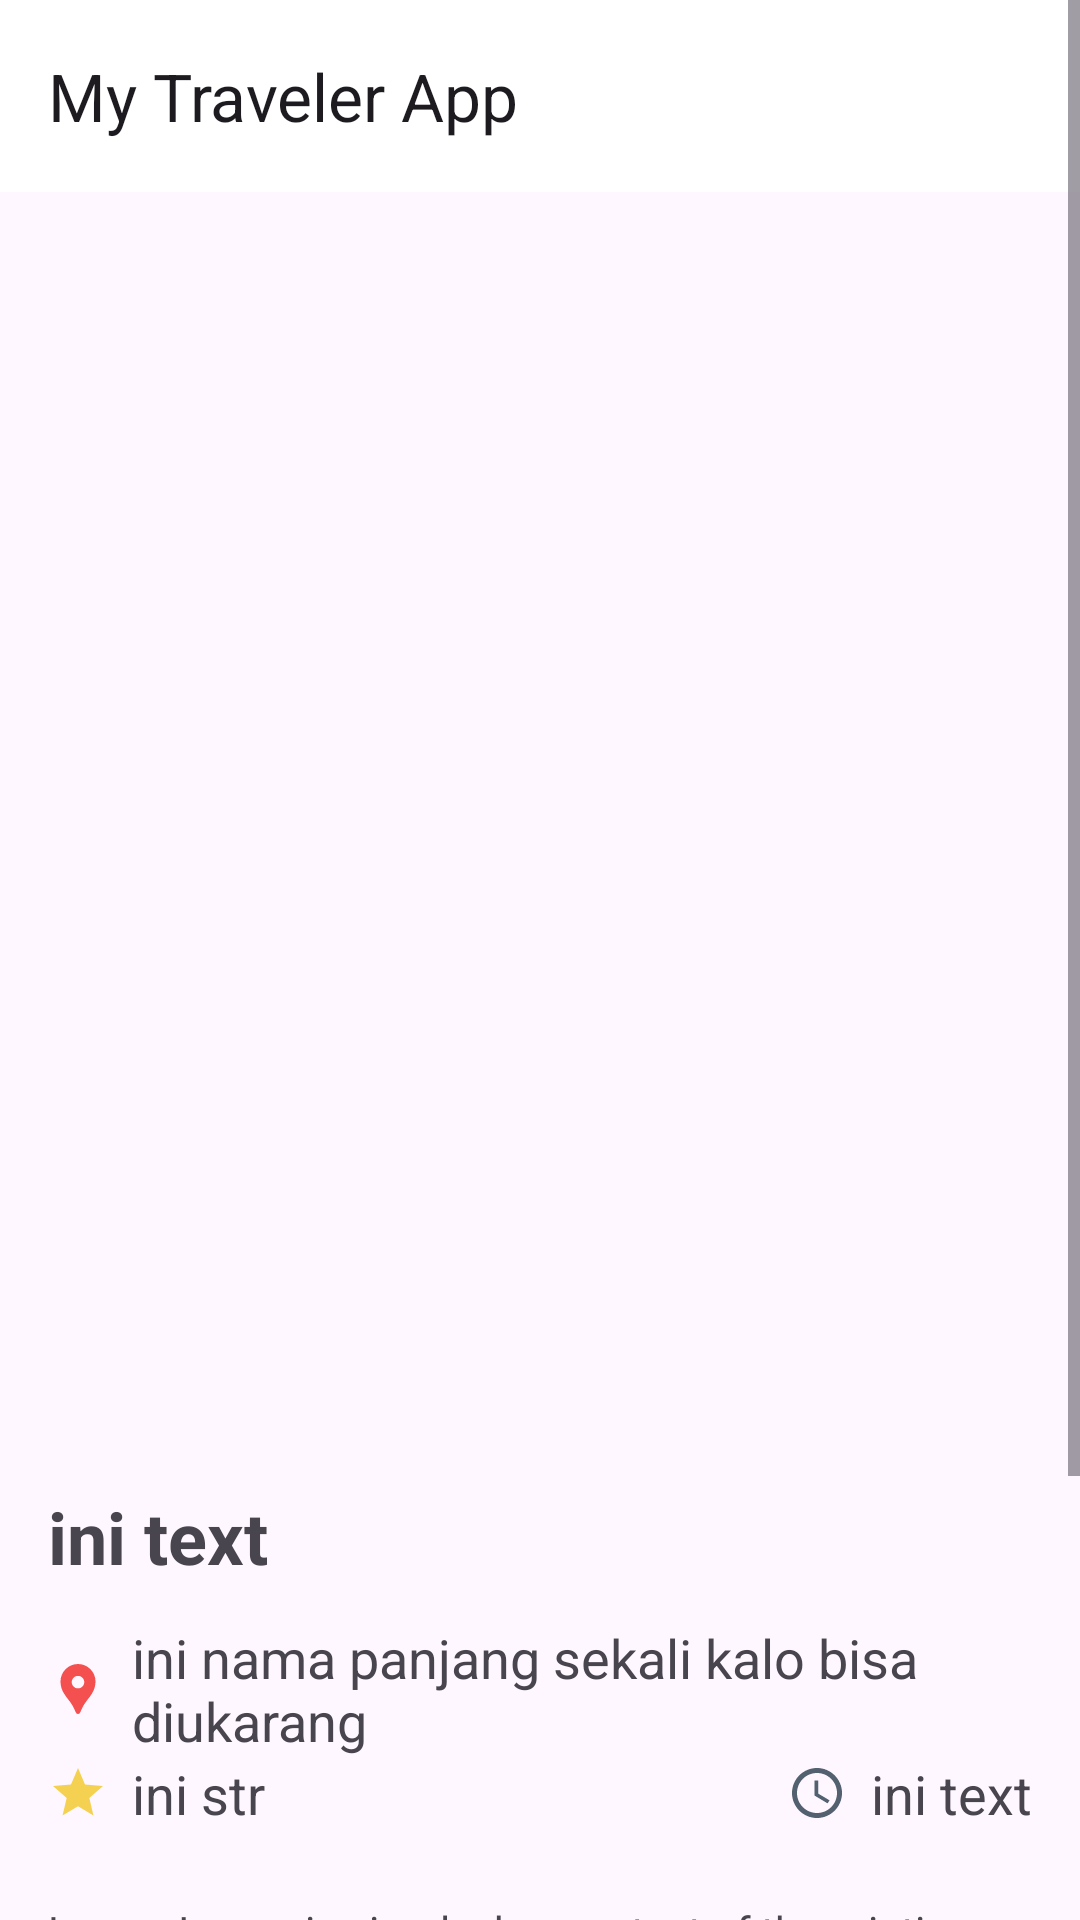

The Android layout XML behind this screen, and the referenced resources:
<!-- AndroidManifest.xml: application theme Theme.MyTravelerApp -->
<!-- res/layout/activity_detail.xml -->
<?xml version="1.0" encoding="utf-8"?>
<ScrollView xmlns:android="http://schemas.android.com/apk/res/android"
    xmlns:app="http://schemas.android.com/apk/res-auto"
    xmlns:tools="http://schemas.android.com/tools"
    android:layout_height="match_parent"
    android:layout_width="match_parent">

    <androidx.constraintlayout.widget.ConstraintLayout
        android:layout_width="match_parent"
        android:layout_height="match_parent">

        <include
            android:id="@+id/appbar_detail"
            layout="@layout/common_appbar"/>

        <ImageView
            android:id="@+id/iv_place"
            android:layout_width="match_parent"
            android:layout_height="390dp"
            android:scaleType="centerCrop"
            app:layout_constraintStart_toStartOf="parent"
            app:layout_constraintTop_toBottomOf="@id/appbar_detail"
            tools:src="@tools:sample/avatars" />


        <TextView
            android:id="@+id/tv_detail_place"
            android:layout_width="wrap_content"
            android:layout_height="wrap_content"
            android:layout_marginTop="42dp"
            android:layout_marginStart="16dp"
            android:text="ini text"
            android:textSize="24sp"
            android:textStyle="bold"
            app:layout_constraintStart_toStartOf="parent"
            app:layout_constraintTop_toBottomOf="@+id/iv_place" />

        <TextView
            android:id="@+id/tv_detail_location_place"
            android:layout_width="wrap_content"
            android:layout_height="wrap_content"
            android:layout_marginStart="16dp"
            android:layout_marginTop="12dp"
            android:drawableStart="@drawable/baseline_location_pin_20"
            android:drawablePadding="8dp"
            android:text="ini nama panjang sekali kalo bisa diukarang"
            android:textSize="18sp"
            app:layout_constraintStart_toStartOf="parent"
            app:layout_constraintTop_toBottomOf="@+id/tv_detail_place" />

        <TextView
            android:id="@+id/tv_detail_rating"
            android:layout_width="wrap_content"
            android:layout_height="wrap_content"
            android:layout_marginStart="16dp"
            android:drawableStart="@drawable/baseline_star_20"
            android:drawablePadding="8dp"
            android:text="ini str"
            android:textSize="18sp"
            app:layout_constraintStart_toStartOf="parent"
            app:layout_constraintTop_toBottomOf="@+id/tv_detail_location_place" />

        <TextView
            android:id="@+id/tv_open_hours"
            android:layout_width="wrap_content"
            android:layout_height="wrap_content"
            android:layout_marginStart="12dp"
            android:drawableStart="@drawable/baseline_access_time_20"
            android:drawablePadding="8dp"
            android:text="ini text"
            android:drawableTint="?attr/colorAccent"
            android:textSize="18sp"
            android:layout_marginEnd="16dp"
            app:layout_constraintEnd_toEndOf="parent"
            app:layout_constraintTop_toBottomOf="@+id/tv_detail_location_place" />

        <TextView
            android:id="@+id/tv_detail_description"
            android:layout_width="match_parent"
            android:layout_height="wrap_content"
            android:layout_marginHorizontal="16dp"
            android:layout_marginTop="24dp"
            android:text="@string/lorem_paragraph"
            app:layout_constraintEnd_toEndOf="parent"
            app:layout_constraintStart_toStartOf="parent"
            app:layout_constraintTop_toBottomOf="@+id/tv_detail_rating" />


    </androidx.constraintlayout.widget.ConstraintLayout>
</ScrollView>
<!-- res/layout/common_appbar.xml (included above) -->
<?xml version="1.0" encoding="utf-8"?>
<com.google.android.material.appbar.AppBarLayout xmlns:android="http://schemas.android.com/apk/res/android"
    android:layout_width="match_parent"
    android:layout_height="wrap_content"
    xmlns:app="http://schemas.android.com/apk/res-auto"
    android:id="@+id/ab_home"
    android:fitsSystemWindows="true">

    <com.google.android.material.appbar.MaterialToolbar
        android:id="@+id/appbar"
        android:layout_width="match_parent"
        android:layout_height="?attr/actionBarSize"
        android:elevation="0dp"
        android:background="?attr/colorOnPrimary"
        app:title="@string/app_name"
        app:navigationIcon="@drawable/baseline_arrow_back_24" />

</com.google.android.material.appbar.AppBarLayout>
<!-- resources referenced by this layout -->
<resources>
  <!-- drawable baseline_access_time_20 (drawable) -->
  <vector android:height="20dp" android:tint="#0A0A0A"
      android:viewportHeight="24" android:viewportWidth="24"
      android:width="20dp" xmlns:android="http://schemas.android.com/apk/res/android">
      <path android:fillColor="@android:color/white" android:pathData="M11.99,2C6.47,2 2,6.48 2,12s4.47,10 9.99,10C17.52,22 22,17.52 22,12S17.52,2 11.99,2zM12,20c-4.42,0 -8,-3.58 -8,-8s3.58,-8 8,-8 8,3.58 8,8 -3.58,8 -8,8z"/>
      <path android:fillColor="@android:color/white" android:pathData="M12.5,7H11v6l5.25,3.15 0.75,-1.23 -4.5,-2.67z"/>
  </vector>
  <!-- drawable baseline_location_pin_20 (drawable) -->
  <vector android:height="20dp" android:tint="#F45050"
      android:viewportHeight="24" android:viewportWidth="24"
      android:width="20dp" xmlns:android="http://schemas.android.com/apk/res/android">
      <path android:fillColor="@android:color/white" android:pathData="M12,2L12,2C8.13,2 5,5.13 5,9c0,1.74 0.5,3.37 1.41,4.84c0.95,1.54 2.2,2.86 3.16,4.4c0.47,0.75 0.81,1.45 1.17,2.26C11,21.05 11.21,22 12,22h0c0.79,0 1,-0.95 1.25,-1.5c0.37,-0.81 0.7,-1.51 1.17,-2.26c0.96,-1.53 2.21,-2.85 3.16,-4.4C18.5,12.37 19,10.74 19,9C19,5.13 15.87,2 12,2zM12,11.75c-1.38,0 -2.5,-1.12 -2.5,-2.5s1.12,-2.5 2.5,-2.5s2.5,1.12 2.5,2.5S13.38,11.75 12,11.75z"/>
  </vector>
  <!-- drawable baseline_star_20 (drawable) -->
  <vector android:height="20dp" android:tint="#F4D150"
      android:viewportHeight="24" android:viewportWidth="24"
      android:width="20dp" xmlns:android="http://schemas.android.com/apk/res/android">
      <path android:fillColor="@android:color/white" android:pathData="M12,17.27L18.18,21l-1.64,-7.03L22,9.24l-7.19,-0.61L12,2 9.19,8.63 2,9.24l5.46,4.73L5.82,21z"/>
  </vector>
  <string name="app_name">My Traveler App</string>
  <string name="lorem_paragraph">Lorem Ipsum is simply dummy text of the printing and typesetting industry. Lorem Ipsum has been the industry\'s standard dummy text ever since the 1500s, when an unknown printer took a galley of type and scrambled it to make a type specimen book. It has survived not only five centuries, but also the leap into electronic typesetting, remaining essentially unchanged. It was popularised in the 1960s with the release of Letraset sheets containing Lorem Ipsum passages, and more recently with desktop publishing software like Aldus PageMaker including versions of Lorem Ipsum.</string>
  <style name="Theme.MyTravelerApp" parent="Base.Theme.MyTravelerApp" />
  <style name="Base.Theme.MyTravelerApp" parent="Theme.Material3.DayNight.NoActionBar">
          
          <item name="colorPrimary">@color/ocean_blue</item>
          <item name="colorSecondary">@color/grey</item>
          <item name="colorTertiary">@color/dark_purple</item>
          <item name="colorOnPrimary">@color/light_white</item>
          <item name="colorOnSecondary">@color/light_white</item>
          <item name="colorOnTertiary">@color/light_white</item>
          <item name="colorPrimaryContainer">@color/light_blue</item>
          <item name="colorSecondaryContainer">@color/grey_blue</item>
          <item name="colorTertiaryContainer">@color/light_purple</item>
          <item name="colorOnPrimaryContainer">@color/dark_blue</item>
          <item name="colorOnSecondaryContainer">@color/dark_grey_blue</item>
          <item name="colorOnTertiaryContainer">@color/dark_grey_purple</item>
      </style>
  <color name="ocean_blue">#00629e</color>
  <color name="grey">#526070</color>
  <color name="dark_purple">#695779</color>
  <color name="light_white">#ffffff</color>
  <color name="light_blue">#cfe5ff</color>
  <color name="grey_blue">#d6e4f7</color>
  <color name="light_purple">#f0dbff</color>
  <color name="dark_blue">#001d34</color>
  <color name="dark_grey_blue">#0f1d2a</color>
  <color name="dark_grey_purple">#241532</color>
</resources>
